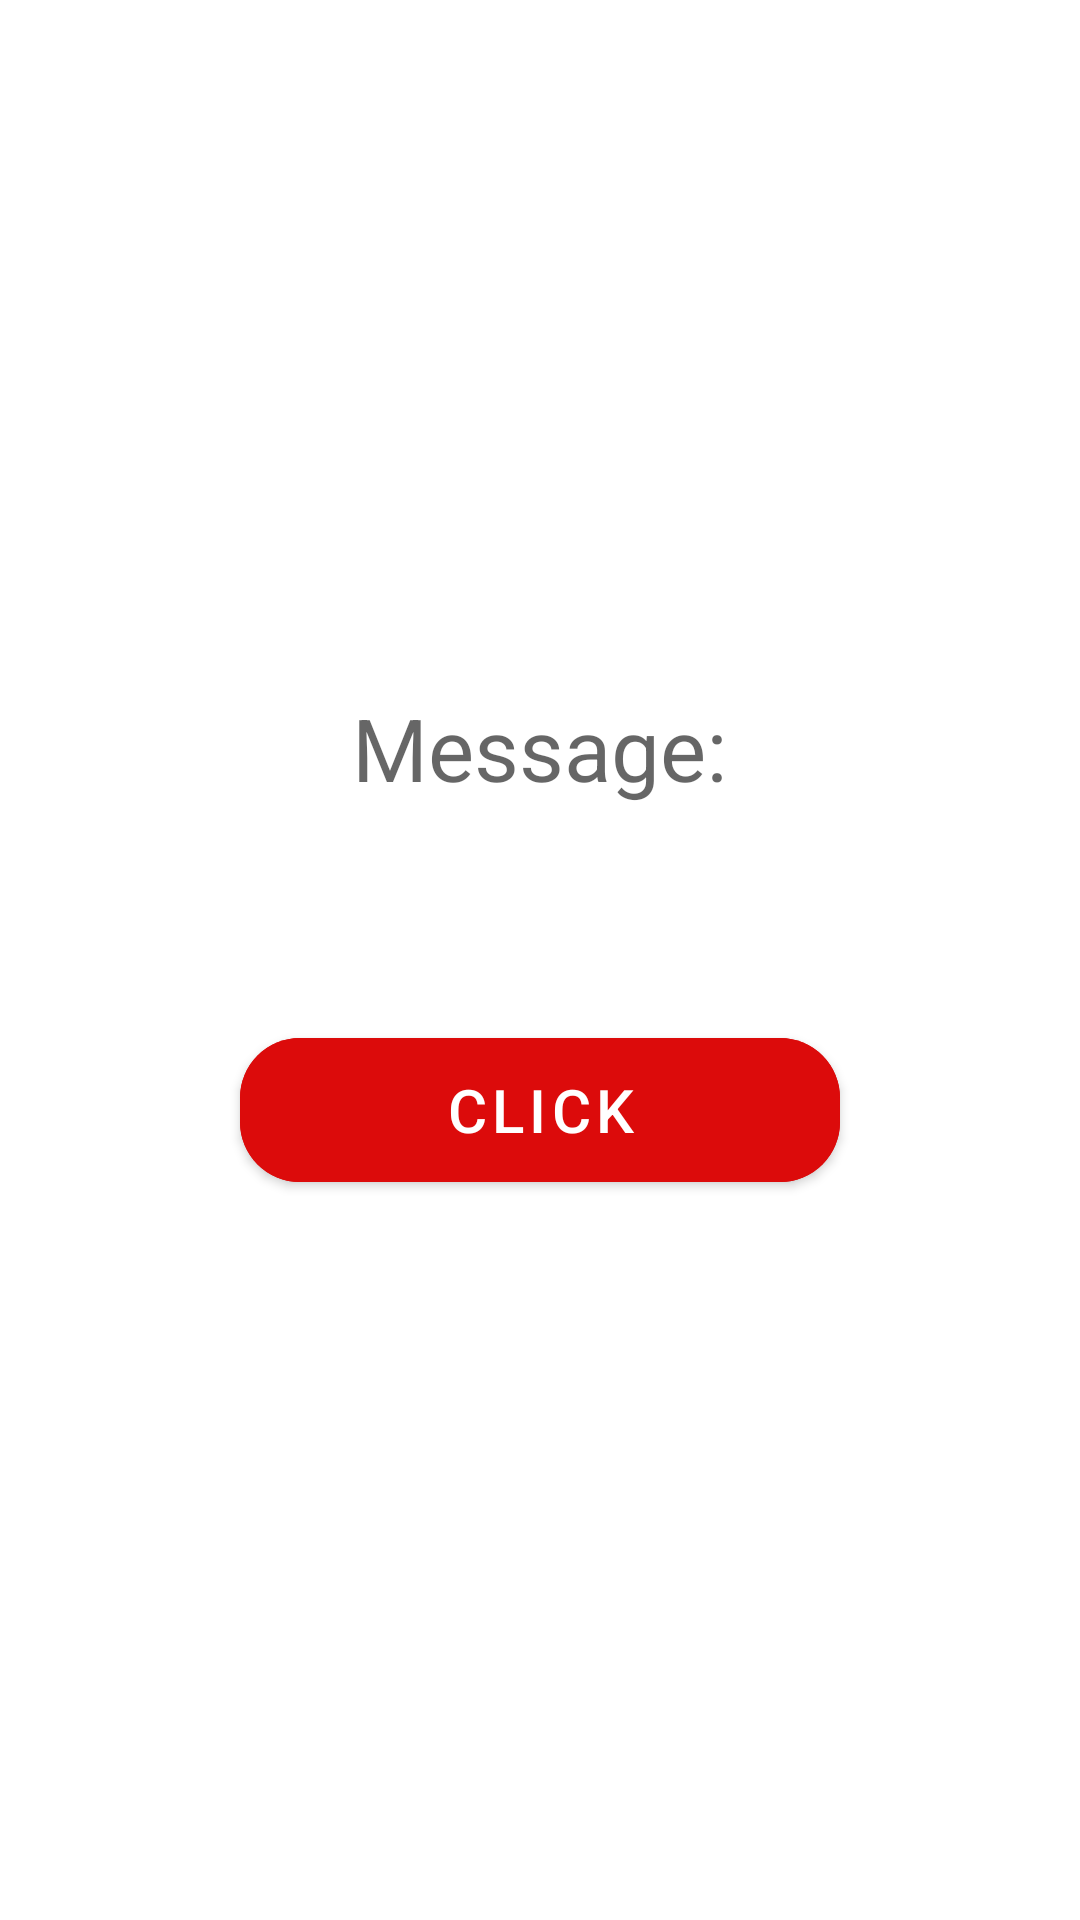

Produce the Android XML layout that renders to this screen, including the resource entries it uses.
<!-- AndroidManifest.xml: application theme Theme.ArsApp1 -->
<!-- res/layout/fragment_blank.xml -->
<?xml version="1.0" encoding="utf-8"?>
<FrameLayout xmlns:android="http://schemas.android.com/apk/res/android"
    xmlns:app="http://schemas.android.com/apk/res-auto"
    android:id="@+id/conteiner"
    xmlns:tools="http://schemas.android.com/tools"
    android:layout_width="match_parent"
    android:layout_height="match_parent"
    android:background="@drawable/img_1"
    tools:context=".BlankFragment">

    
    <EditText
        android:background="@drawable/rrr"
        android:textAlignment="center"
        android:id="@+id/edit1"
        android:textSize="29sp"
        android:textColor="@color/black"
        android:hint="Message:"
        android:layout_marginTop="230dp"
        android:layout_gravity="center_horizontal"
        android:layout_width="wrap_content"
        android:layout_height="wrap_content"/>
    <com.google.android.material.button.MaterialButton
        app:cornerRadius="20sp"
        android:textSize="20sp"
        android:backgroundTint="@color/red"
        android:text="Click"
        android:id="@+id/button"
        android:layout_marginTop="50dp"
        android:layout_gravity="center"
        android:layout_width="200dp"
        android:layout_height="60dp"/>

</FrameLayout>
<!-- resources referenced by this layout -->
<resources>
  <color name="black">#FF000000</color>
  <color name="red">#DC0B0B</color>
  <style name="Theme.ArsApp1" parent="Theme.MaterialComponents.DayNight.NoActionBar">
          
          <item name="colorPrimary">@color/purple_500</item>
          <item name="colorPrimaryVariant">@color/purple_700</item>
          <item name="colorOnPrimary">@color/white</item>
          
          <item name="colorSecondary">@color/red</item>
          <item name="colorSecondaryVariant">@color/whiteeee</item>
          <item name="colorOnSecondary">@color/black</item>
          
          <item name="android:statusBarColor" tools:targetApi="l">?attr/colorPrimaryVariant</item>
          
      </style>
  <color name="purple_500">#FF6200EE</color>
  <color name="purple_700">#FF3700B3</color>
  <color name="white">#FFFFFFFF</color>
  <color name="whiteeee">#D6CCCC</color>
</resources>
